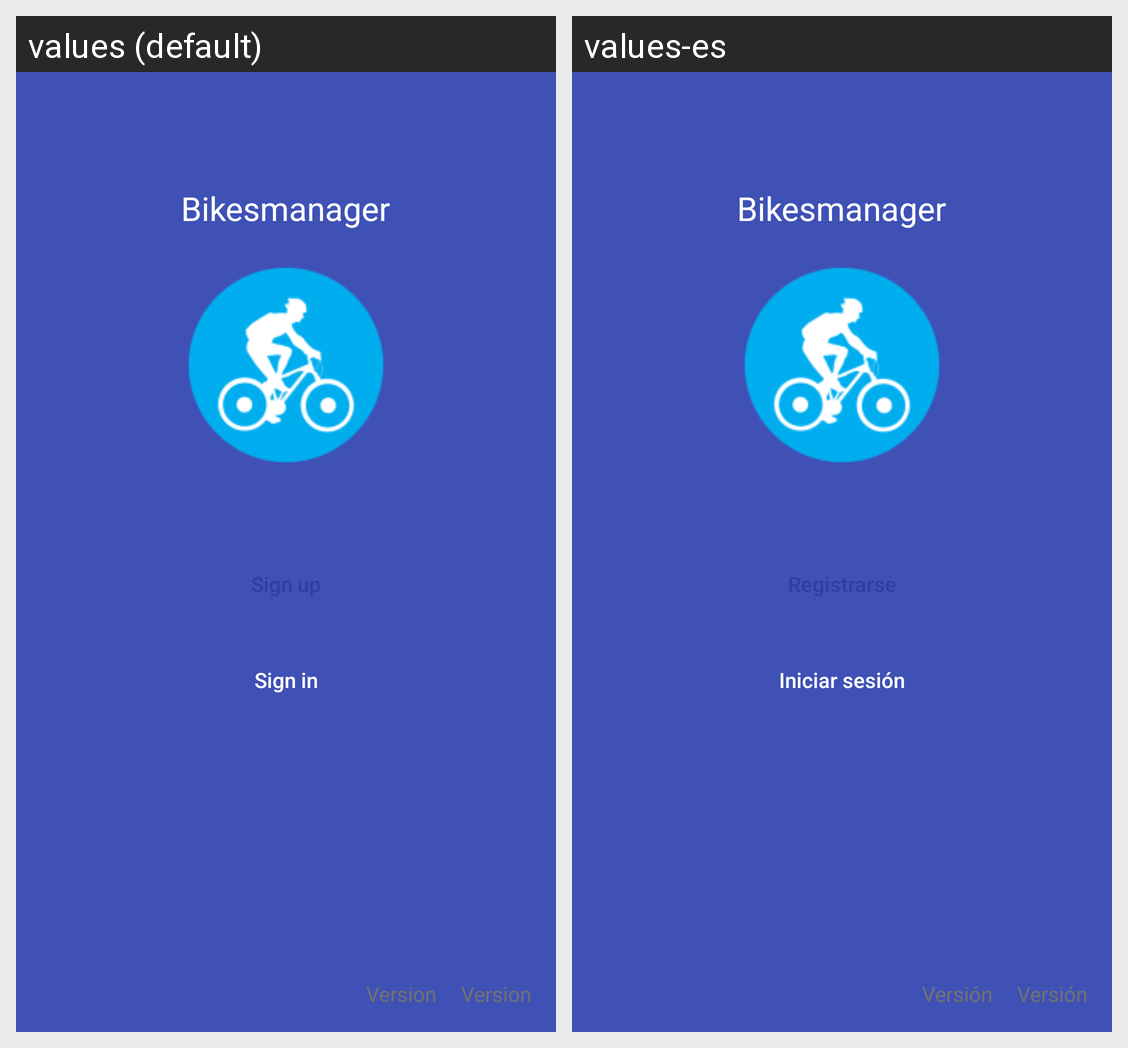

Translations of the strings shown on this Android screen, per locale in the grid:
Android screen res/layout/fragment_login.xml rendered under 2 locales, left to right: values (default), values-es. Device: Nexus 5 (rendered at 1080×1920; each locale shown at half size, 540×960, under a caption strip naming it); theme AppThemeNoActionBar.
Strings drawn on this screen, with the default value and each locale's value (text and hints the layout hard-codes, and strings that could not be matched under every locale, appear in the picture but are not listed):

app_name
  values: Bikesmanager
  values-es: Bikesmanager

button_sign_in
  values: Sign in
  values-es: Iniciar sesión

textView_version
  values: Version
  values-es: Versión
